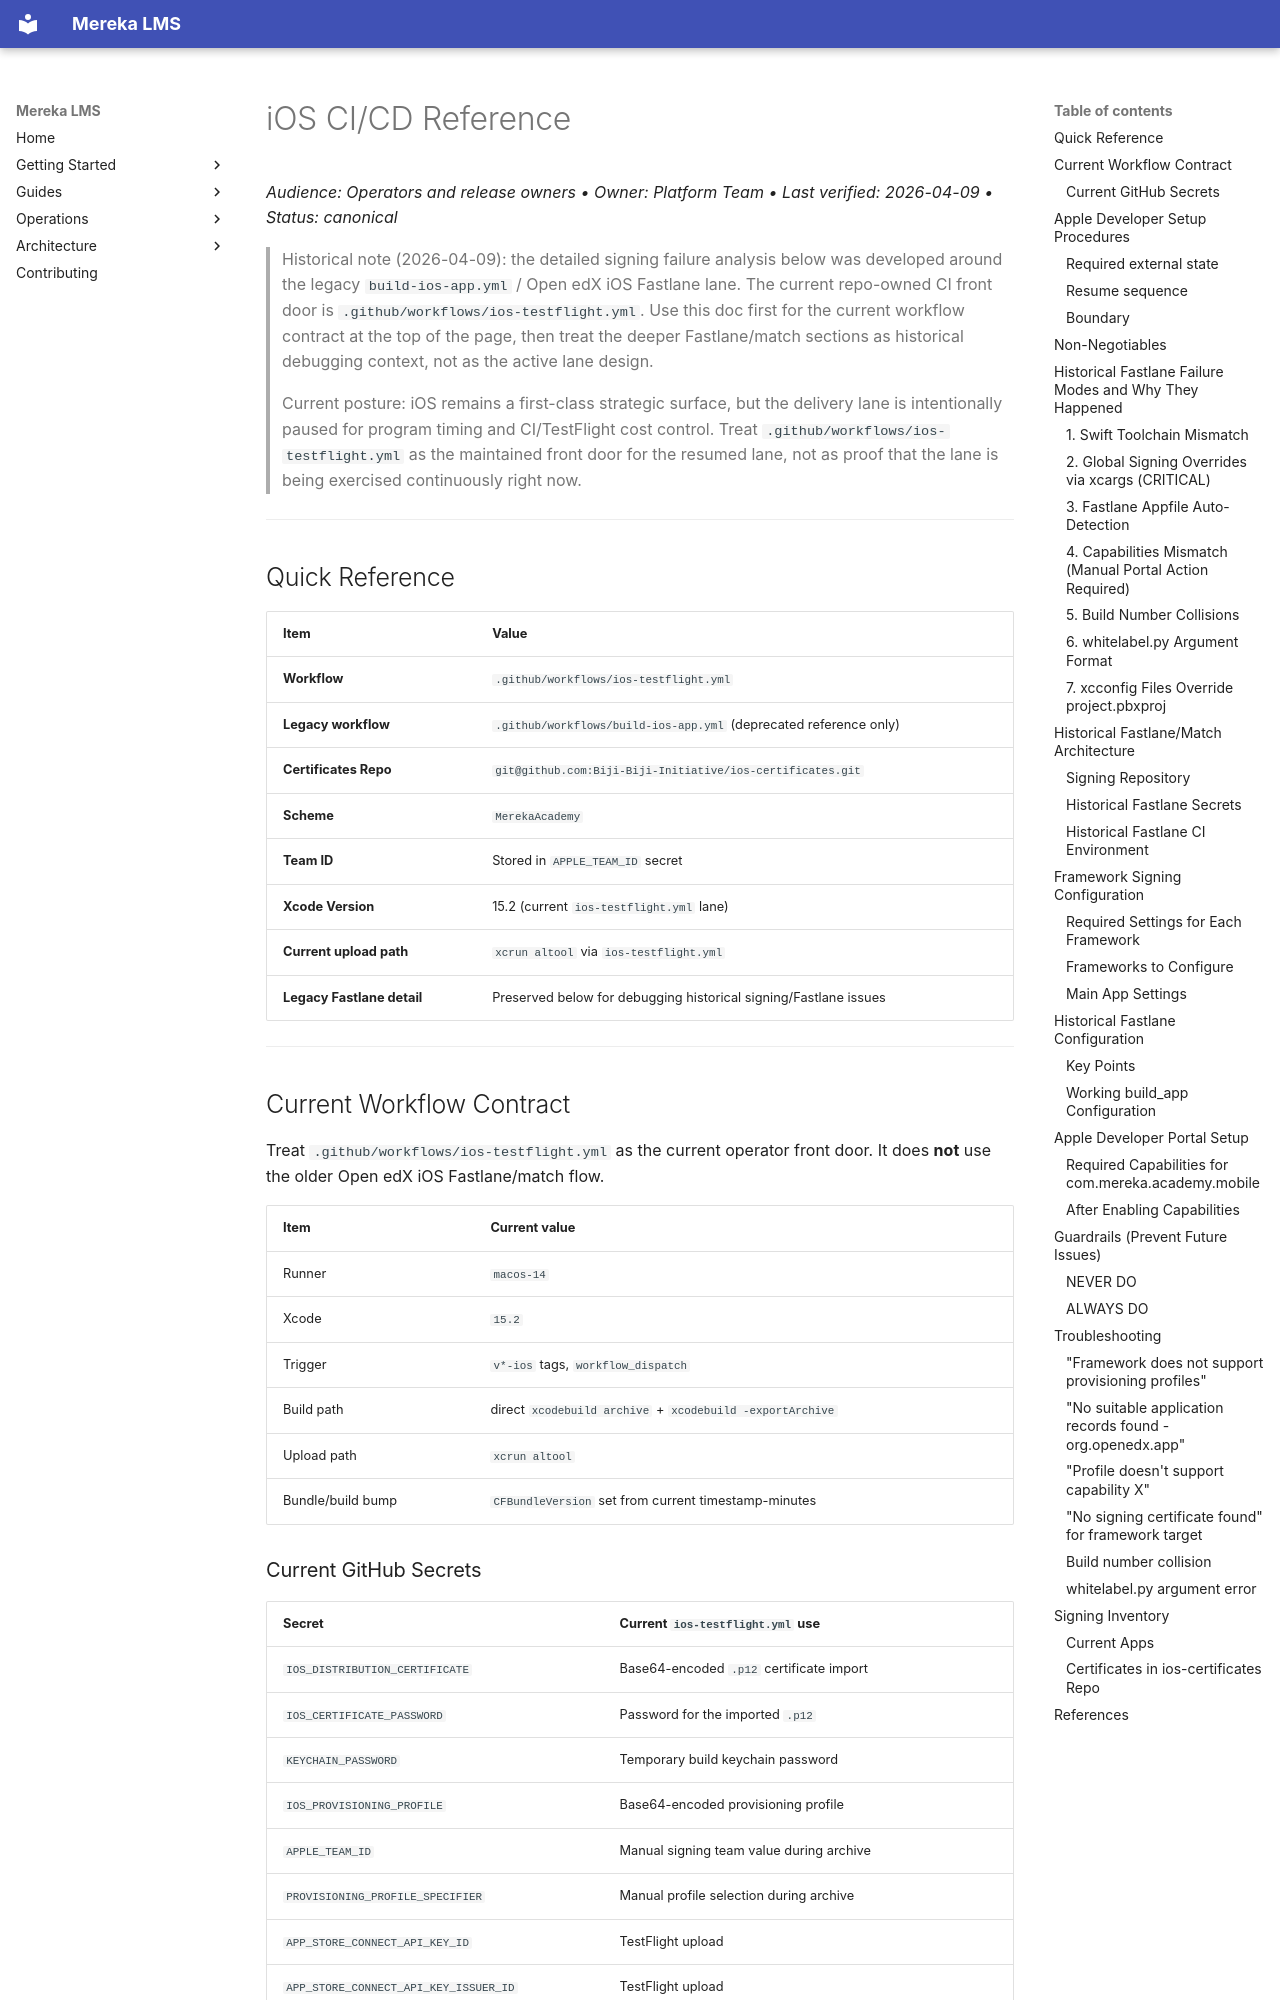

repository: lifeofgurpreet/mereka-lms-prototype · page: reference/operations/IOS_CI_CD_REFERENCE/index.html · generator: mkdocs

# iOS CI/CD Reference
_Audience: Operators and release owners • Owner: Platform Team • Last verified: 2026-04-09 • Status: canonical_

> Historical note (2026-04-09): the detailed signing failure analysis below was
> developed around the legacy `build-ios-app.yml` / Open edX iOS Fastlane lane.
> The current repo-owned CI front door is `.github/workflows/ios-testflight.yml`.
> Use this doc first for the current workflow contract at the top of the page,
> then treat the deeper Fastlane/match sections as historical debugging context,
> not as the active lane design.
>
> Current posture: iOS remains a first-class strategic surface, but the delivery
> lane is intentionally paused for program timing and CI/TestFlight cost control.
> Treat `.github/workflows/ios-testflight.yml` as the maintained front door for
> the resumed lane, not as proof that the lane is being exercised continuously
> right now.

---

## Quick Reference

| Item | Value |
|------|-------|
| **Workflow** | `.github/workflows/ios-testflight.yml` |
| **Legacy workflow** | `.github/workflows/build-ios-app.yml` (deprecated reference only) |
| **Certificates Repo** | `git@github.com:Biji-Biji-Initiative/ios-certificates.git` |
| **Scheme** | `MerekaAcademy` |
| **Team ID** | Stored in `APPLE_TEAM_ID` secret |
| **Xcode Version** | 15.2 (current `ios-testflight.yml` lane) |
| **Current upload path** | `xcrun altool` via `ios-testflight.yml` |
| **Legacy Fastlane detail** | Preserved below for debugging historical signing/Fastlane issues |

---

## Current Workflow Contract

Treat `.github/workflows/ios-testflight.yml` as the current operator front door.
It does **not** use the older Open edX iOS Fastlane/match flow.

| Item | Current value |
|------|---------------|
| Runner | `macos-14` |
| Xcode | `15.2` |
| Trigger | `v*-ios` tags, `workflow_dispatch` |
| Build path | direct `xcodebuild archive` + `xcodebuild -exportArchive` |
| Upload path | `xcrun altool` |
| Bundle/build bump | `CFBundleVersion` set from current timestamp-minutes |
